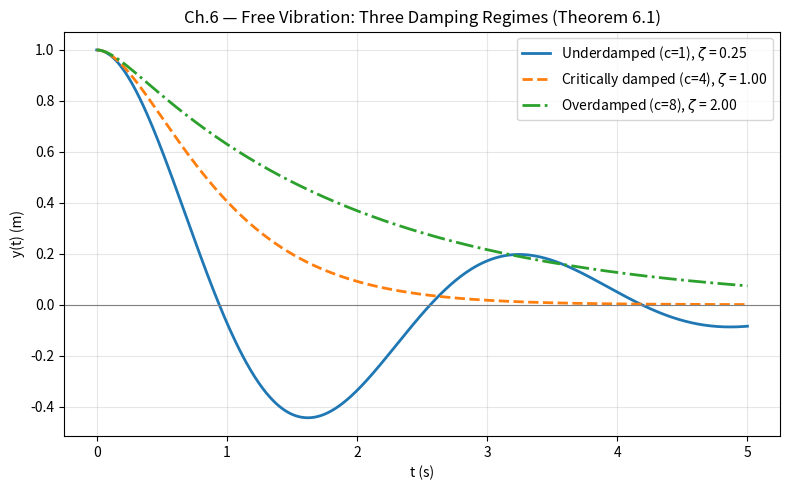
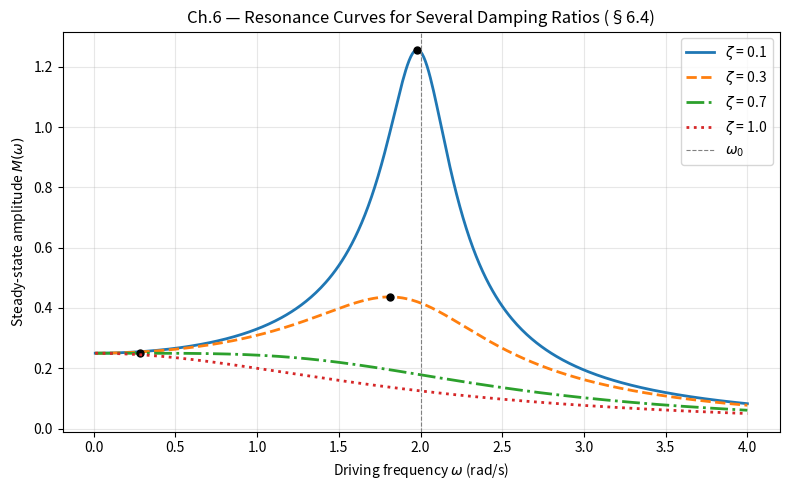

Here is the Python script that generated these plots, in order:
import numpy as np
import matplotlib.pyplot as plt
from scipy.integrate import solve_ivp

# Step 1: Free-vibration waveforms for three damping regimes (Theorem 6.1)
# Fixed m and k; only c changes between the three cases.
m, k = 1.0, 4.0                      # natural frequency omega0 = sqrt(k/m) = 2 rad/s
omega0 = np.sqrt(k / m)
c_values = {
    "Underdamped (c=1)":          1.0,   # zeta = c / (2*sqrt(m*k)) < 1
    "Critically damped (c=4)":    2 * np.sqrt(m * k),   # zeta = 1 exactly
    "Overdamped (c=8)":           8.0,   # zeta > 1
}

def free_vibration_rhs(t, state, m, c, k):
    # state = [y, y']; returns [y', y'']  from  m*y'' + c*y' + k*y = 0
    y, v = state
    dydt = v
    dvdt = -(c * v + k * y) / m
    return [dydt, dvdt]

t_span = (0, 5)
t_eval = np.linspace(*t_span, 500)
y0 = [1.0, 0.0]   # released from y(0) = 1 m, at rest, as in Examples 6.1/6.3/6.4

fig, ax = plt.subplots(figsize=(8, 5))
linestyles = ['-', '--', '-.']
for idx, (label, c) in enumerate(c_values.items()):
    zeta = c / (2 * np.sqrt(m * k))
    sol = solve_ivp(free_vibration_rhs, t_span, y0, args=(m, c, k), t_eval=t_eval)
    ax.plot(sol.t, sol.y[0], label=f"{label}, " + r"$\zeta$" + f" = {zeta:.2f}", linestyle=linestyles[idx], linewidth=2)

ax.axhline(0, color="gray", linewidth=0.8)
ax.set_xlabel("t (s)")
ax.set_ylabel("y(t) (m)")
ax.set_title("Ch.6 — Free Vibration: Three Damping Regimes (Theorem 6.1)")
ax.legend()
ax.grid(True, alpha=0.3)
plt.tight_layout()
plt.show()

# Step 2: Steady-state resonance curves for several damping ratios (Theorem 6.2-6.3)
# Closed-form M(omega) from equation (6.23); no numerical integration required.
F0_over_m = 1.0                      # normalize forcing amplitude per unit mass
omega_range = np.linspace(0.01, 4, 400)

def steady_state_amplitude(omega, omega0, zeta, F0_over_m):
    denom = np.sqrt((omega0**2 - omega**2)**2 + (2 * zeta * omega0 * omega)**2)
    return F0_over_m / denom

zeta_list = [0.1, 0.3, 0.7, 1.0]

fig2, ax2 = plt.subplots(figsize=(8, 5))
linestyles2 = ['-', '--', '-.', ':']
for idx, zeta in enumerate(zeta_list):
    M = steady_state_amplitude(omega_range, omega0, zeta, F0_over_m)
    ax2.plot(omega_range, M, label=fr"$\zeta$ = {zeta}", linestyle=linestyles2[idx], linewidth=2)
    # Mark the practical-resonance peak when it exists, per equation (6.29)
    if zeta < 1 / np.sqrt(2):
        omega_r = omega0 * np.sqrt(1 - 2 * zeta**2)
        M_max = steady_state_amplitude(omega_r, omega0, zeta, F0_over_m)
        ax2.plot(omega_r, M_max, "o", color="black", markersize=5)

ax2.axvline(omega0, color="gray", linestyle="--", linewidth=0.8, label=r"$\omega_0$")
ax2.set_xlabel(r"Driving frequency $\omega$ (rad/s)")
ax2.set_ylabel(r"Steady-state amplitude $M(\omega)$")
ax2.set_title("Ch.6 — Resonance Curves for Several Damping Ratios (§6.4)")
ax2.legend()
ax2.grid(True, alpha=0.3)
plt.tight_layout()
plt.show()

# Step 3: Print the resonance frequency and peak amplitude predicted by (6.29)-(6.30)
# for each zeta, for direct numerical comparison against the curves above.
print(f"{'zeta':>6} | {'omega_r (rad/s)':>16} | {'M_max':>10}")
for zeta in zeta_list:
    if zeta < 1 / np.sqrt(2):
        omega_r = omega0 * np.sqrt(1 - 2 * zeta**2)
        M_max = F0_over_m / (2 * zeta * omega0**2 * np.sqrt(1 - zeta**2))
        print(f"{zeta:6.2f} | {omega_r:16.3f} | {M_max:10.3f}")
    else:
        print(f"{zeta:6.2f} | {'no peak (>= 1/sqrt2)':>16} | {'see omega=0':>10}")
